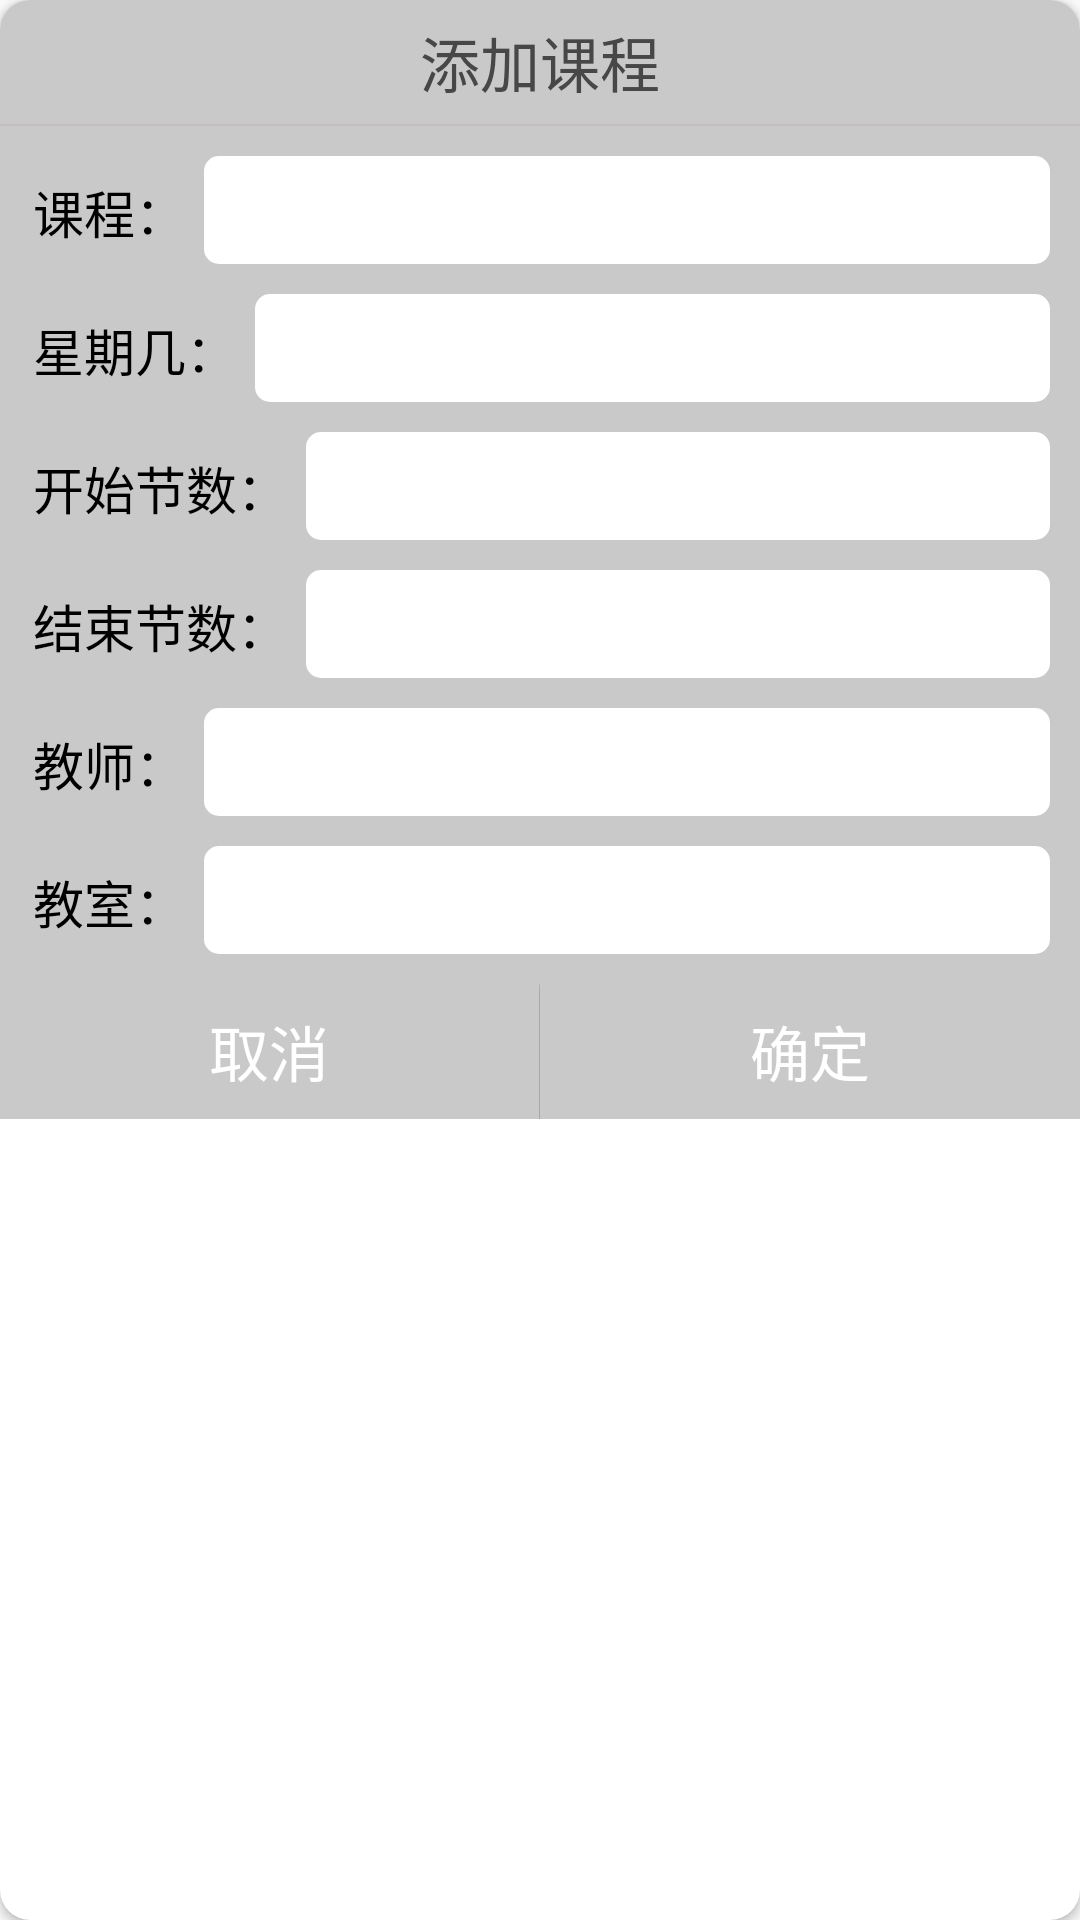

This screen was rendered from an Android layout file. Write that file and the resources it references.
<!-- AndroidManifest.xml: application theme AppTheme -->
<!-- res/layout/dialog_add_course.xml -->
<?xml version="1.0" encoding="utf-8"?>

<android.support.v7.widget.CardView xmlns:android="http://schemas.android.com/apk/res/android"
    xmlns:app="http://schemas.android.com/apk/res-auto"
    android:layout_width="match_parent"
    android:layout_height="wrap_content"
    app:cardCornerRadius="10dp">

    <LinearLayout
        android:layout_width="match_parent"
        android:layout_height="wrap_content"
        android:background="#c9c9c9"
        android:orientation="vertical">

        <TextView
            android:id="@+id/tv_title"
            android:layout_width="wrap_content"
            android:layout_height="wrap_content"
            android:layout_gravity="center_horizontal"
            android:padding="6dp"
            android:text="添加课程"
            android:textColor="#484747"
            android:textSize="20sp" />

        <View
            android:layout_width="match_parent"
            android:layout_height="0.5dp"
            android:layout_marginBottom="5dp"
            android:background="#c4bfbf" />

        <ScrollView
            android:layout_width="match_parent"
            android:layout_height="0dp"
            android:layout_weight="1"
            android:scrollbars="none">

            <LinearLayout
                android:layout_width="match_parent"
                android:layout_height="wrap_content"
                android:layout_gravity="center_horizontal"
                android:orientation="vertical">

                <LinearLayout
                    android:id="@+id/layout_course_name"
                    android:layout_width="match_parent"
                    android:layout_height="36dp"
                    android:layout_margin="5dp"
                    android:gravity="center"
                    android:orientation="horizontal">

                    <TextView
                        android:layout_width="wrap_content"
                        android:layout_height="wrap_content"
                        android:padding="6dp"
                        android:text="课程："
                        android:textColor="#000000"
                        android:textSize="17sp" />

                    <EditText
                        android:id="@+id/ed_course_name"
                        android:layout_width="0dp"
                        android:layout_height="match_parent"
                        android:layout_marginRight="5dp"
                        android:layout_weight="1"
                        android:background="@drawable/edit_shape"
                        android:imeOptions="actionNext"
                        android:maxLines="1"
                        android:textSize="17sp" />
                </LinearLayout>

                <LinearLayout
                    android:id="@+id/layout_week"
                    android:layout_width="match_parent"
                    android:layout_height="36dp"
                    android:layout_margin="5dp"
                    android:gravity="center"
                    android:orientation="horizontal">

                    <TextView
                        android:layout_width="wrap_content"
                        android:layout_height="wrap_content"
                        android:padding="6dp"
                        android:text="星期几："
                        android:textColor="#000000"
                        android:textSize="17sp" />

                    <EditText
                        android:id="@+id/ed_week"
                        android:layout_width="0dp"
                        android:layout_height="match_parent"
                        android:layout_marginRight="5dp"
                        android:layout_weight="1"
                        android:background="@drawable/edit_shape"
                        android:inputType="number"
                        android:textSize="17sp" />
                </LinearLayout>

                <LinearLayout
                    android:id="@+id/layout_course_start"
                    android:layout_width="match_parent"
                    android:layout_height="36dp"
                    android:layout_margin="5dp"
                    android:gravity="center"
                    android:orientation="horizontal">

                    <TextView
                        android:layout_width="wrap_content"
                        android:layout_height="wrap_content"
                        android:padding="6dp"
                        android:text="开始节数："
                        android:textColor="#000000"
                        android:textSize="17sp" />

                    <EditText
                        android:id="@+id/ed_course_begin"
                        android:layout_width="0dp"
                        android:layout_height="match_parent"
                        android:layout_marginRight="5dp"
                        android:layout_weight="1"
                        android:background="@drawable/edit_shape"
                        android:inputType="number"
                        android:textSize="17sp" />
                </LinearLayout>

                <LinearLayout
                    android:id="@+id/layout_end"
                    android:layout_width="match_parent"
                    android:layout_height="36dp"
                    android:layout_margin="5dp"
                    android:gravity="center"
                    android:orientation="horizontal">

                    <TextView
                        android:layout_width="wrap_content"
                        android:layout_height="wrap_content"
                        android:padding="6dp"
                        android:text="结束节数："
                        android:textColor="#000000"
                        android:textSize="17sp" />

                    <EditText
                        android:id="@+id/ed_course_ends"
                        android:layout_width="0dp"
                        android:layout_height="match_parent"
                        android:layout_marginRight="5dp"
                        android:layout_weight="1"
                        android:background="@drawable/edit_shape"
                        android:inputType="number"
                        android:textSize="17sp" />
                </LinearLayout>

                <LinearLayout
                    android:id="@+id/layout_teacher"
                    android:layout_width="match_parent"
                    android:layout_height="36dp"
                    android:layout_margin="5dp"
                    android:gravity="center"
                    android:orientation="horizontal">

                    <TextView
                        android:layout_width="wrap_content"
                        android:layout_height="wrap_content"
                        android:padding="6dp"
                        android:text="教师："
                        android:textColor="#000000"
                        android:textSize="17sp" />

                    <EditText
                        android:id="@+id/ed_teacher_name"
                        android:layout_width="0dp"
                        android:layout_height="match_parent"
                        android:layout_marginRight="5dp"
                        android:layout_weight="1"
                        android:background="@drawable/edit_shape"
                        android:imeOptions="actionNext"
                        android:maxLines="1"
                        android:textSize="17sp" />
                </LinearLayout>

                <LinearLayout
                    android:id="@+id/layout_room"
                    android:layout_width="match_parent"
                    android:layout_height="36dp"
                    android:layout_margin="5dp"
                    android:gravity="center"
                    android:orientation="horizontal">

                    <TextView
                        android:layout_width="wrap_content"
                        android:layout_height="wrap_content"
                        android:padding="6dp"
                        android:text="教室："
                        android:textColor="#000000"
                        android:textSize="17sp" />

                    <EditText
                        android:id="@+id/ed_course_room"
                        android:layout_width="0dp"
                        android:layout_height="match_parent"
                        android:layout_marginRight="5dp"
                        android:layout_weight="1"
                        android:background="@drawable/edit_shape"
                        android:imeOptions="actionNext"
                        android:maxLines="1"
                        android:textSize="17sp" />
                </LinearLayout>
            </LinearLayout>
        </ScrollView>

        <LinearLayout
            android:layout_width="match_parent"
            android:layout_height="45dp"
            android:layout_marginTop="5dp"
            android:orientation="horizontal">

            <Button
                android:id="@+id/btn_cancel"
                android:layout_width="0dp"
                android:layout_height="match_parent"
                android:layout_weight="1"
                android:background="#c9c9c9"
                android:text="取消"
                android:textColor="#ffffff"
                android:textSize="20sp" />

            <View
                android:layout_width="0.2dp"
                android:layout_height="match_parent"
                android:background="#c9c9c9" />

            <Button
                android:id="@+id/btn_ok"
                android:layout_width="0dp"
                android:layout_height="match_parent"
                android:layout_weight="1"
                android:background="#c9c9c9"
                android:text="确定"
                android:textColor="#ffffff"
                android:textSize="20sp" />
        </LinearLayout>
    </LinearLayout>

</android.support.v7.widget.CardView>
<!-- resources referenced by this layout -->
<resources>
  <!-- drawable edit_shape (drawable) -->
  <?xml version="1.0" encoding="utf-8"?>
  
  <shape xmlns:android="http://schemas.android.com/apk/res/android">
      <corners android:radius="5dp"/>
      <solid android:color="#ffffff"/>
  
  </shape>
  <style name="AppTheme" parent="Theme.AppCompat.Light.NoActionBar">
          
          <item name="colorPrimary">@color/colorPrimary</item>
          <item name="colorPrimaryDark">@color/colorPrimaryDark</item>
          <item name="colorAccent">@color/colorAccent</item>
          <item name="actionOverflowMenuStyle">@style/OverflowMenuStyle</item>
      </style>
  <color name="colorPrimary">#3F51B5</color>
  <color name="colorPrimaryDark">#303F9F</color>
  <color name="colorAccent">#FF4081</color>
  <style name="OverflowMenuStyle" parent="Widget.AppCompat.Light.PopupMenu.Overflow">
          <item name="overlapAnchor">false</item>
      </style>
</resources>
